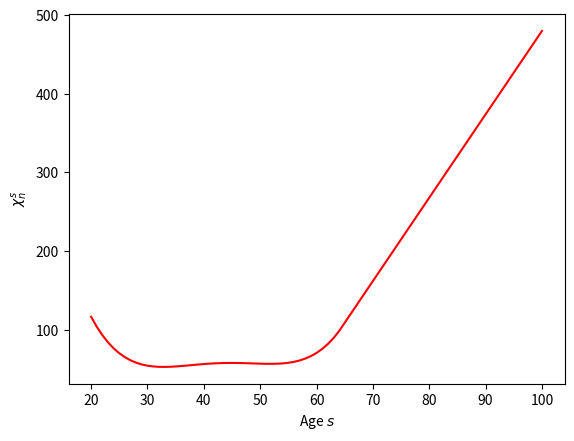

This figure's Python source: (Note: this script raises an exception after producing the figure.)
#%%
import numpy as np
import pandas as pd
import scipy.optimize as opt
import matplotlib.pyplot as plt
import scipy.interpolate as si

def func(x, a0, a1, a2, a3, a4):
    func = np.polynomial.chebyshev.chebval(x, [a0, a1, a2, a3, a4])
    return func

def get_data_moments():
    # Labor Data Moments
    labor_hours = np.array([167, 165, 165, 165, 165, 166, 165, 165, 164, 166, 164])
    labor_part_rate = np.array([0.69, 0.849, 0.849, 0.847, 0.847, 0.859, 0.859, 0.709, 0.709, 0.212, 0.212])
    employ_rate = np.array([0.937, 0.954, 0.954, 0.966, 0.966, 0.97, 0.97, 0.968, 0.968, 0.978, 0.978])
    labor_hours_adj = labor_hours * labor_part_rate * employ_rate
        # get fraction of time endowment worked (assume time
        # endowment is 24 hours minus required time to sleep 6.5 hours)
    data_moments = labor_hours_adj * 12 / (365 * 17.5)
    return data_moments

#%%
### Laboratory:
def get_values(a0,a1,a2,a3,a4):
    x = np.linspace(20, 65, 46)
    return func(x, a0,a1,a2,a3,a4)

def get_chebyshev_params(data_moments):
    ages = np.linspace(20, 65, 46)
    return np.polynomial.chebyshev.chebfit(ages, data_moments, 4)

# print('Values:')
# get_values(a0,a1,a2,a3,a4)

chi_values = np.array([97.18375544, 84.29385451, 73.28369617, 63.97171784, 56.18503188, #25
       49.75942557, 44.53936113, 40.37797572, 37.13708141, 34.68716522, #30
       32.90738912, 31.68558998, 30.91827963, 30.51064481, 30.37654721, #35
       30.43852346, 30.6277851 , 30.88421861, 31.15638543, 31.40152189, #40
       31.58553929, 31.68302385, 31.67723671, 31.56011397, 31.33226664, #45
       31.00298067, 30.59021696, 30.12061131, 29.62947449, 29.16079218, #50
       28.76722499, 28.51010849, 28.45945315, 28.69394439, 29.30094257, #55
       30.37648298, 32.02527583, 34.36070627, 37.5048344 , 41.58839522, #60
       46.7507987 , 53.14012972, 60.9131481 , 70.23528858, 81.28066087,
       94.23204957])
chi_values[:5] += 0# Ages 20-24
chi_values[5:10] += 0 # Ages 25-29
chi_values[10:15] += 3# Ages 30-34
chi_values[15:20] += 4 # Ages 35-39
chi_values[20:25] += 5 # Ages 40-44
chi_values[25:30] += 7 # Ages 45-49
chi_values[30:35] += 8 # Ages 50-54
chi_values[35:40] += 10# Ages 55-59
chi_values[40:45] -= 3 # Ages 60-64

chi_values += 20
chi_values
print("Params:")
get_chebyshev_params(chi_values)



#%%
# Chi_n Graph
a0 = 1.10262456e+03
a1 = -1.02616544e+02
a2 = 1.84708517e+00
a3 = -1.44960570e-02
a4 = 4.19655083e-05

a0_new = 1.10272456e+03
a1_new = -1.02616544e+02
a2_new = 1.84708517e+00
a3_new = -1.44960570e-02
a4_new = 4.19655083e-05

# Plot of Chi_n
ages_beg = np.linspace(20, 65, 46)
data_beg = func(ages_beg, a0, a1,a2,a3,a4)
data_beg_new = func(ages_beg, a0_new, a1_new, a2_new, a3_new, a4_new)
ages_end = np.linspace(65, 100, 36)
data_end = (data_beg[-1] - data_beg[-2]) * (ages_end - 65) + data_beg[-1]
data = np.linspace(20, 100, 81)
ages = np.linspace(20, 100, 81)
data[:46] = data_beg
data[45:] = data_end
plt.xlabel('Age $s$')
plt.ylabel(r'$\chi_n^s$')
plt.plot(ages, data, color = 'r', label = r'Estimated')
plt.grid(b=True, which='major', color='0.65', linestyle='-')
plt.tight_layout(rect=(0, 0.03, 1, 1))
plt.savefig("chi_n.png")
plt.show()
plt.close()

plt.scatter(ages_beg, chi_values) #data_points
plt.plot(ages_beg, data_beg)
plt.show()
plt.close()

# Labor model_moments from Simulation:
model_moments = np.array([0.2040540765626132, 0.2526354466647778, 0.2769057405403771, 0.27696186745847984, 0.27235828933517375, 0.27723433376871154, 0.2881355407467818, 0.2541506887816195, 0.1789017426314303, 0.11635354318881265, 0.059785018218161144])
model_moments = np.array([0.1499162057778458, 0.22552815020838995, 0.26996153865471983, 0.2691089631249235, 0.25935860093557483, 0.2560840007407618, 0.2423648503430985, 0.18459865014459426, 0.1062297896818786, 0.0058177805287718135, 0.0011070846641351186])
model_moments = np.array([0.19764733496982848, 0.2436643741628969, 0.27197514385533444, 0.2803143580895792, 0.28810678688089614, 0.3010253299597592, 0.30601085556631824, 0.27005934137685045, 0.19058363065782624, 0.12137536035707344, 0.05488615185261614])
model_moments = np.array([0.1979201105331154, 0.24450670048502157, 0.2667324002094316, 0.26787924076936975, 0.27142440961625264, 0.2834758854880253, 0.2924960584176072, 0.2641984077417718, 0.18845689178864306, 0.11965783130836437, 0.053956744146367544])
model_moments = np.array([0.1896358996671081, 0.23201411990561313, 0.2527955933722157, 0.2514736466065953, 0.24942907166398584, 0.25910371394453613, 0.26245265364074316, 0.2398173278384821, 0.18185968256973795, 0.12215688804408117, 0.05829827316636392])
labels = np.linspace(20, 70, 11)
labels += 2
labels[-1] = 85


# labor data moments:
data_moments = get_data_moments()
plt.xlabel(r'Age $s$')
plt.ylabel(r'Labor Supply $\frac{\bar{n_s}}{\tilde{l}}$')
plt.scatter(labels, data_moments, color = 'r', label = r'Data Moments')
plt.legend(loc='lower left')
plt.scatter(labels[:-2], model_moments[:-2], color = 'b', label = r'Model Moments')
plt.legend(loc='lower left')
plt.scatter(labels[-2:], model_moments[-2:], color = 'g', label = r'Uncalibrated Model Moments')
plt.legend(loc='lower left')
plt.grid(b=True, which='major', color='0.65', linestyle='-')
plt.tight_layout(rect=(0, 0.03, 1, 1))
plt.savefig("labor_moments.png")
plt.show()
plt.close()

#%%
# new chi_n calibration:
labor_hours = np.array([167, 165, 165, 165, 165, 166, 165, 165, 164])#, 166, 164])
labor_part_rate = np.array([0.69, 0.849, 0.849, 0.847, 0.847, 0.859, 0.859, 0.709, 0.709])#, 0.212, 0.212])
employ_rate = np.array([0.937, 0.954, 0.954, 0.966, 0.966, 0.97, 0.97, 0.968, 0.968])#, 0.978, 0.978])
labor_hours_adj = labor_hours * labor_part_rate * employ_rate
labor_moments = labor_hours_adj * 12 / (365 * 17.5)
data_moments_trunc = np.array(list(labor_moments.flatten()))
model_moments = [0.22590727491968024, 0.25431586945815365, 
0.23899521787783148, 0.23480598940322048, 0.23129310947391893, 
0.23390337806027334, 0.2307653823166511, 0.18977931340477963, 
0.1919241624948257, 0.12291577097771472, 0.05630052613129159] # used now !
ages = np.array([20, 25, 30, 35, 40, 45, 50, 55, 60]) + 2.5
ages_new = np.array([20, 25, 30, 35, 40, 45, 50, 55, 60, 65, 83]) + 2.5
plt.scatter(ages, labor_moments, color = 'b', label = r'Data Labor Supply')
plt.legend(loc='lower center')
labor_fun = si.splrep(ages, data_moments_trunc)
ages_full = np.linspace(21, 65, 45)
plt.scatter(ages_new, model_moments)
data_moments = si.splev(ages_full, labor_fun)
data_moments = np.repeat(data_moments_trunc, 5)
plt.xlabel(r'Age $s$')
plt.ylabel(r'Labor Supply $\frac{\bar{n_s}}{\tilde{l}}$')
plt.plot(ages_full, data_moments, color = 'r', label = r'Interpolated Labor Supply')
plt.legend(loc='lower center')
plt.grid(b=True, which='major', color='0.65', linestyle='-')
plt.tight_layout(rect=(0, 0.03, 1, 1))
plt.savefig("labor_interp_moments.png")
plt.show()
plt.close()

#%%


#%%
labor_model_moments = [0.1505088,  0.17247978, 0.19173943, 0.20384064, 0.21440464, 0.22152762,
 0.22673891, 0.22839788, 0.22918112, 0.22999457, 0.22787117, 0.22733152,
 0.22684068, 0.22703397, 0.22750995, 0.22849704, 0.22876223, 0.22900503,
 0.22921177, 0.22856699, 0.22818275, 0.22791578, 0.22799495, 0.22832315,
 0.2299042,  0.23016361, 0.23144241, 0.23280788, 0.23469094, 0.23517582,
 0.2348437,  0.23260581, 0.22806237, 0.22129255, 0.21391063, 0.20970673,
 0.20365511, 0.19579935, 0.18634477, 0.18079557, 0.18481301, 0.18815781,
 0.24743148, 0.26094669, 0.2383649]
labor_model_moments = [0.17280152, 0.20534884, 0.21147639, 0.235289,   0.15444407, 0.24695376,
 0.24446594, 0.36640391, 0.24128191, 0.2417963,  0.36377637, 0.36090858,
 0.2265956,  0.22555885, 0.22388283, 0.37432606, 0.37387789, 0.2589133,
 0.25978143, 0.26084655, 0.26193238, 0.26317574, 0.25433178, 0.25469551,
 0.25553841, 0.26156649, 0.26460427, 0.26171686, 0.26143935, 0.26128624,
 0.25956558, 0.27575473, 0.27309331, 0.260688,   0.25954435, 0.1522682,
 0.22007837, 0.340535,   0.22563522, 0.21350816, 0.22264555, 0.222299,
 0.28487272, 0.18735744, 0.27701419]
labor_model_moments = [0.25633439, 0.20093815, 0.21150954, 0.14738601, 0.2470485,  0.25100865,
 0.2511992,  0.23955692, 0.25376025, 0.25342003, 0.23735469, 0.23313953,
 0.36218893, 0.35912872, 0.35786861, 0.24355104, 0.24288904, 0.26385762,
 0.26479566, 0.26605243, 0.26743212, 0.1686283,  0.25984173, 0.25994932,
 0.26027909, 0.26672784, 0.16758965, 0.26689141, 0.26675111, 0.26672056,
 0.26514682, 0.26366972, 0.26478251, 0.26533119, 0.26478102, 0.24763209,
 0.22415406, 0.21668019, 0.2165665,  0.31061041, 0.21997966, 0.219987,
 0.17995947, 0.30301344, 0.17490099]
labor_model_moments = [0.20878565, 0.1975463,  0.2024006,  0.19690515, 0.20710516, 0.25753327,
 0.24368167, 0.24587537, 0.24728257, 0.24453552, 0.24353383, 0.24319411,
 0.24326923, 0.24390919, 0.24492123, 0.24645355, 0.24714776, 0.24788457,
 0.24855516, 0.24835614, 0.24847061, 0.24876036, 0.24939762, 0.25036787,
 0.25267278, 0.25341386, 0.25523224, 0.25731923, 0.25928462, 0.26046565,
 0.2600806,  0.25763767, 0.25242267, 0.2484289,  0.25953835, 0.21015545,
 0.20365892, 0.21476219, 0.20367817, 0.21676054, 0.22109761, 0.20413805,
 0.20310546, 0.21396072, 0.21728373]

plt.xlabel(r'Age $s$')
plt.ylabel(r'Labor Supply $\frac{\bar{n_s}}{\tilde{l}}$')
ages = np.array([20, 25, 30, 35, 40, 45, 50, 55, 60]) + 2.5
labor_fun = si.splrep(ages, data_moments_trunc)
ages_full = np.linspace(21, 65, 45)
data_moments = np.repeat(data_moments_trunc, 5)
plt.plot(ages_full, data_moments, color = 'r', label = r'Interpolated Data Moments')
plt.legend(loc='lower center')
plt.scatter(ages_full, labor_model_moments, color = 'b', label = r'Model Moments')
plt.legend(loc='lower center')
plt.tight_layout(rect=(0, 0.03, 1, 1))
plt.savefig("labor_trial1.png")
plt.show()
plt.close()

#%%
# Plot Chi_n
chi_n_values = [109.86719764, 106.06662648, 97.53350752, 98.67194012, 89.18637004,
  63.63262154,  68.73372453, 68.08110162, 67.99462187, 69.9290688,
  71.28638356, 72.21669868, 73.14630267, 74.05352534, 74.77536528,
  75.29121172, 76.31856054, 77.30599801, 78.4446991, 79.82121387,
  81.07389146, 82.11311563, 82.88768804, 83.44404256, 83.26481037,
  83.69296118, 83.50898674, 83.13352735, 82.38135449, 82.33264806,
  82.69450477, 83.91409057, 86.3669977, 88.13816005, 82.19960535,
 111.36520435, 115.46772834, 105.47260457, 112.29498048, 100.777425,
  95.88893856, 105.2745885, 103.238911, 92.76672994, 87.57323408,
 133.61104417, 147.37526863, 161.1394931, 174.90371757, 188.66794204,
 202.4321665, 216.19639097, 229.96061544, 243.7248399, 257.48906437,
 271.25328884, 285.0175133, 298.78173777, 312.54596224, 326.31018671,
 340.07441117, 353.83863564, 367.60286011, 381.36708457, 395.13130904,
 408.89553351, 422.65975798, 436.42398244, 450.18820691, 463.95243138,
 477.71665584, 491.48088031, 505.24510478, 519.00932925, 532.77355371,
 546.53777818, 560.30200265, 574.06622711, 587.83045158, 601.59467605]

ages_full = np.linspace(21, 100, 80)
print(len(ages_full))
print(len(chi_n_values))
plt.scatter(ages_full, chi_n_values)
plt.show()
plt.close()

ages_full = np.linspace(21, 65, 45)
plt.scatter(ages_full, chi_n_values[:45])
plt.show()
plt.close()

